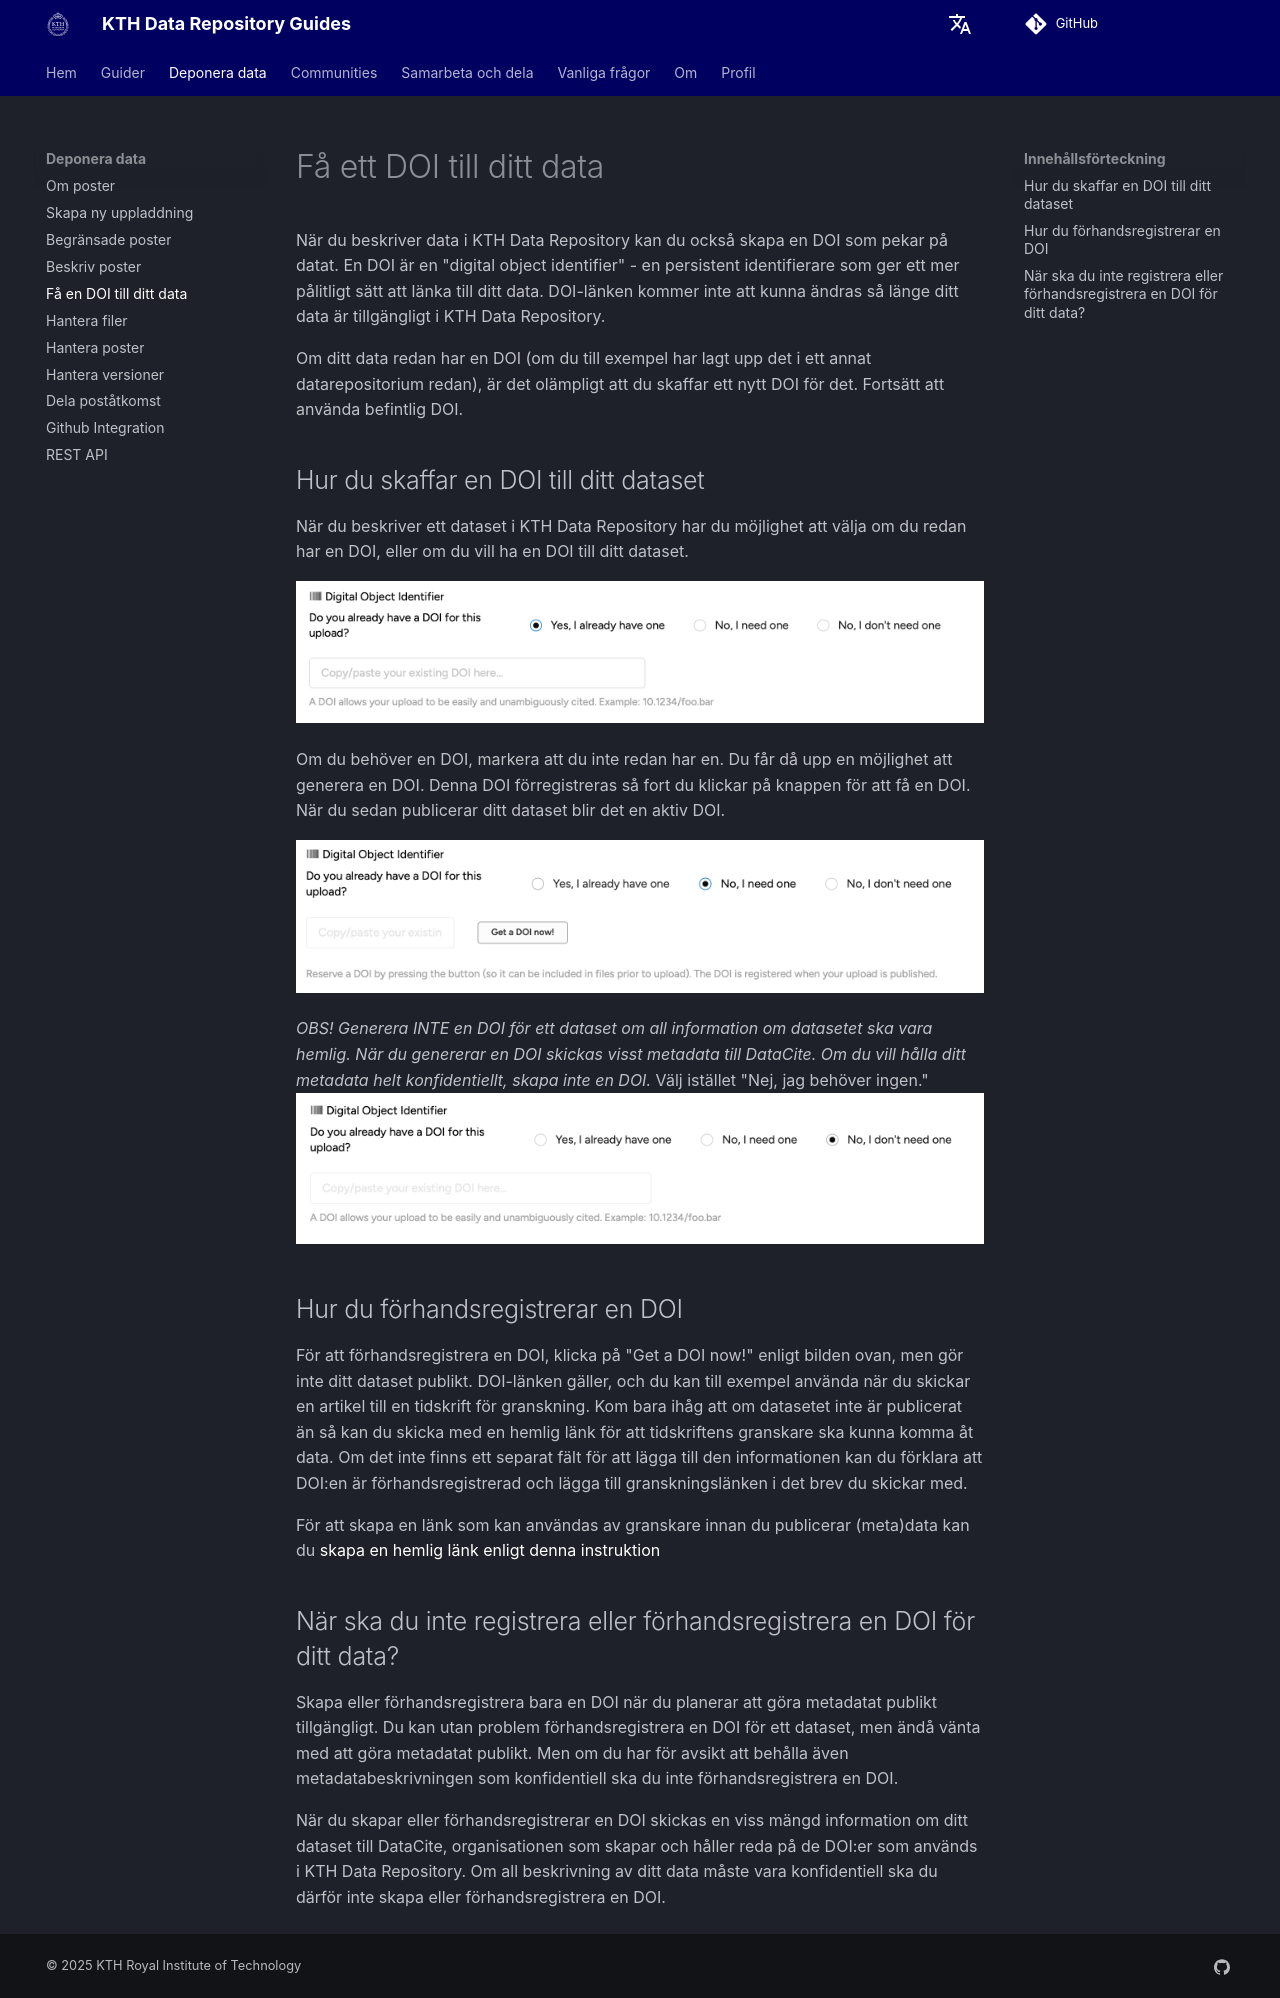

repository: KTH-Library/docs-kth-rdm · page: sv/deposit/get_a_doi/index.html · generator: mkdocs

# Få ett DOI till ditt data

När du beskriver data i KTH Data Repository kan du också skapa en DOI som pekar på datat. En DOI är en "digital object identifier" - en persistent identifierare som ger ett mer pålitligt sätt att länka till ditt data. DOI-länken kommer inte att kunna ändras så länge ditt data är tillgängligt i KTH Data Repository.

Om ditt data redan har en DOI (om du till exempel har lagt upp det i ett annat datarepositorium redan), är det olämpligt att du skaffar ett nytt DOI för det. Fortsätt att använda befintlig DOI.

## Hur du skaffar en DOI till ditt dataset

När du beskriver ett dataset i KTH Data Repository har du möjlighet att välja om du redan har en DOI, eller om du vill ha en DOI till ditt dataset.

![Välj om du vill ha en DOI](assets/images/doi-yes-en.png)

Om du behöver en DOI, markera att du inte redan har en. Du får då upp en möjlighet att generera en DOI. Denna DOI förregistreras så fort du klickar på knappen för att få en DOI. När du sedan publicerar ditt dataset blir det en aktiv DOI.

![Reservera en DOI genom att klicka på knappen](assets/images/doi-no-yes-en.png)

*OBS! Generera INTE en DOI för ett dataset om all information om datasetet ska vara hemlig. När du genererar en DOI skickas visst metadata till DataCite. Om du vill hålla ditt metadata helt konfidentiellt, skapa inte en DOI.* Välj istället "Nej, jag behöver ingen."
![Välj Nej jag behöver ingen för att försäkra dig om att inget metadata skickas ut utanför systemet.](assets/images/doi-no-no-en.png)

## Hur du förhandsregistrerar en DOI

För att förhandsregistrera en DOI, klicka på "Get a DOI now!" enligt bilden ovan, men gör inte ditt dataset publikt. DOI-länken gäller, och du kan till exempel använda när du skickar en artikel till en tidskrift för granskning. Kom bara ihåg att om datasetet inte är publicerat än så kan du skicka med en hemlig länk för att tidskriftens granskare ska kunna komma åt data. Om det inte finns ett separat fält för att lägga till den informationen kan du förklara att DOI:en är förhandsregistrerad och lägga till granskningslänken i det brev du skickar med.

För att skapa en länk som kan användas av granskare innan du publicerar (meta)data kan du [skapa en hemlig länk enligt denna instruktion](share_record_access.md)

## När ska du inte registrera eller förhandsregistrera en DOI för ditt data?

Skapa eller förhandsregistrera bara en DOI när du planerar att göra metadatat publikt tillgängligt. Du kan utan problem förhandsregistrera en DOI för ett dataset, men ändå vänta med att göra metadatat publikt. Men om du har för avsikt att behålla även metadatabeskrivningen som konfidentiell ska du inte förhandsregistrera en DOI.

När du skapar eller förhandsregistrerar en DOI skickas en viss mängd information om ditt dataset till DataCite, organisationen som skapar och håller reda på de DOI:er som används i KTH Data Repository. Om all beskrivning av ditt data måste vara konfidentiell ska du därför inte skapa eller förhandsregistrera en DOI.
